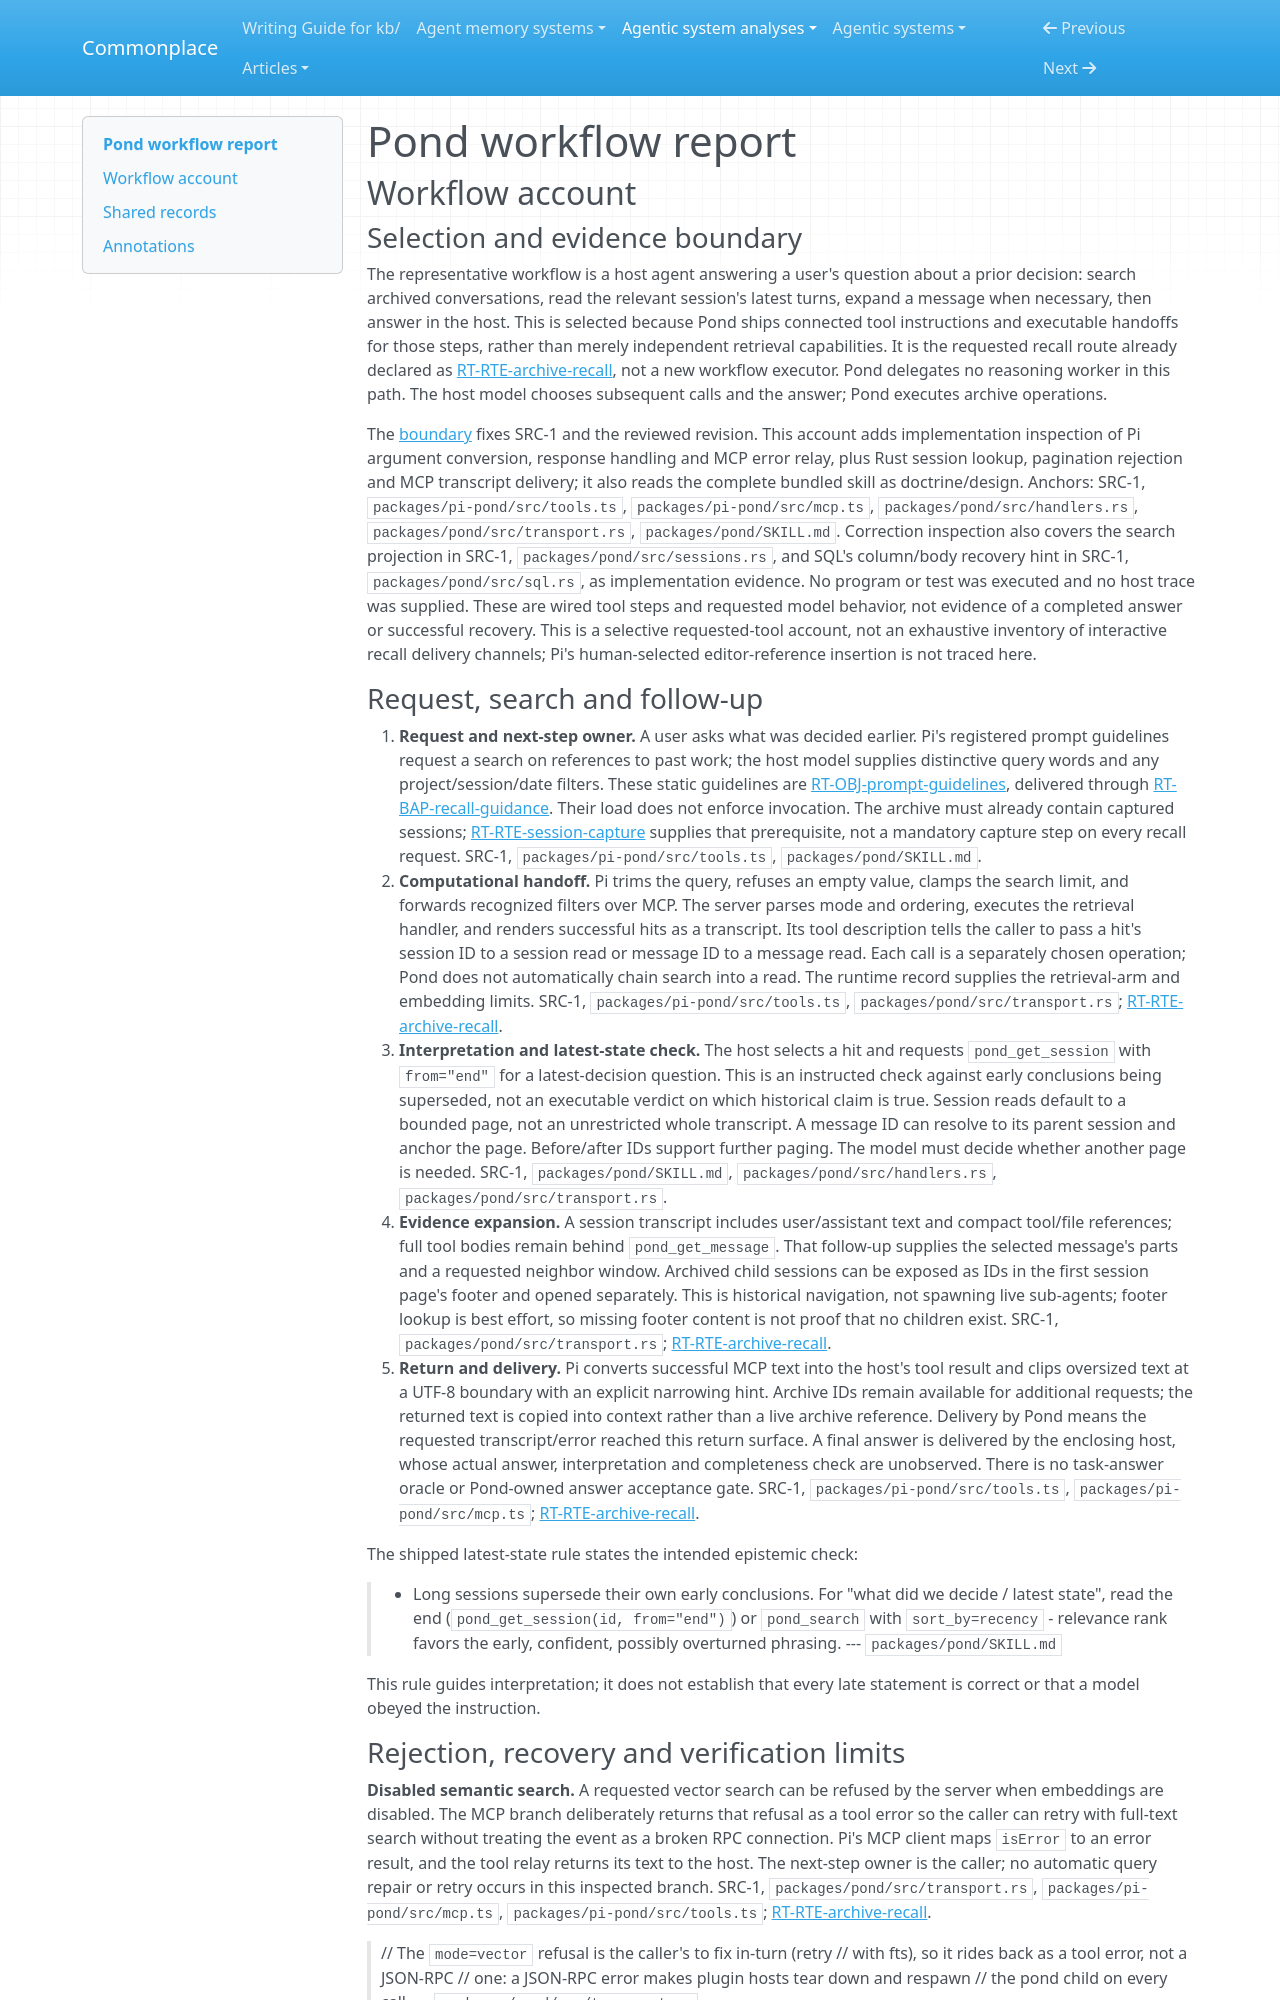

repository: zby/commonplace · page: agentic-system-analyses/retained/pond/workflow/index.html · generator: mkdocs

---
type: agentic-system-analyses/types/agentic-system-workflow-report.md
description: "Pond workflow account: recovering a prior decision through Pi search, transcript follow-up and caller-owned answering."
run-id: AAS-2026-10-14-pond-7a589a889ca1-01
reviewed-boundary: "0c440e130faf44052d0d896a585e572090079f1f"
---

# Pond workflow report

## Workflow account

### Selection and evidence boundary

The representative workflow is a host agent answering a user's question about a prior decision: search archived conversations, read the relevant session's latest turns, expand a message when necessary, then answer in the host. This is selected because Pond ships connected tool instructions and executable handoffs for those steps, rather than merely independent retrieval capabilities. It is the requested recall route already declared as [RT-RTE-archive-recall](runtime.md#rt-rte-archive-recall), not a new workflow executor. Pond delegates no reasoning worker in this path. The host model chooses subsequent calls and the answer; Pond executes archive operations.

The [boundary](boundary.md) fixes SRC-1 and the reviewed revision. This account adds implementation inspection of Pi argument conversion, response handling and MCP error relay, plus Rust session lookup, pagination rejection and MCP transcript delivery; it also reads the complete bundled skill as doctrine/design. Anchors: SRC-1, `packages/pi-pond/src/tools.ts`, `packages/pi-pond/src/mcp.ts`, `packages/pond/src/handlers.rs`, `packages/pond/src/transport.rs`, `packages/pond/SKILL.md`. Correction inspection also covers the search projection in SRC-1, `packages/pond/src/sessions.rs`, and SQL's column/body recovery hint in SRC-1, `packages/pond/src/sql.rs`, as implementation evidence. No program or test was executed and no host trace was supplied. These are wired tool steps and requested model behavior, not evidence of a completed answer or successful recovery. This is a selective requested-tool account, not an exhaustive inventory of interactive recall delivery channels; Pi's human-selected editor-reference insertion is not traced here.
